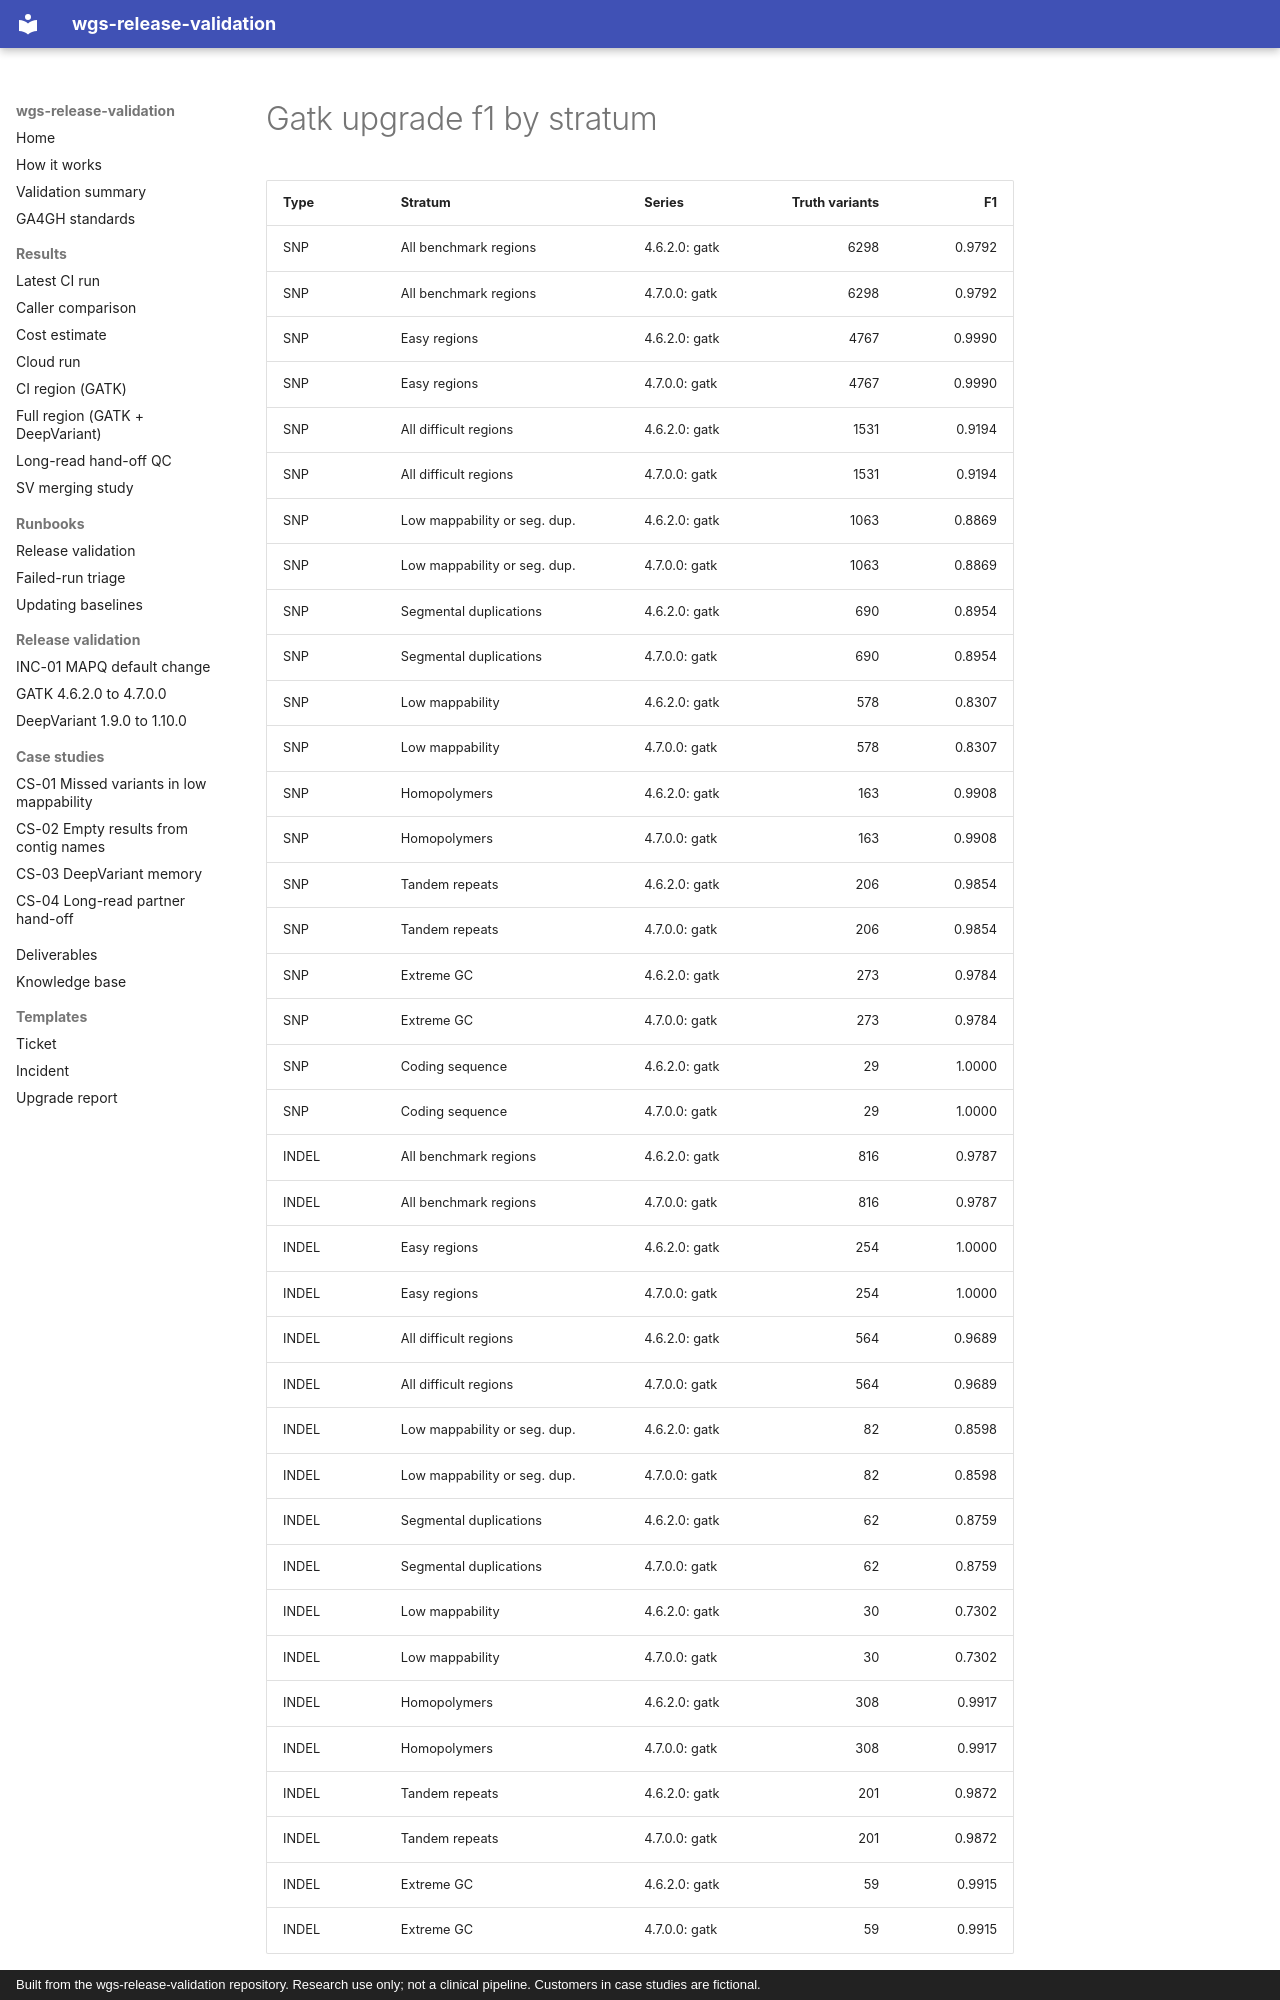

repository: ericwootton/wgs-release-validation · page: results/figures/gatk-upgrade-f1_by_stratum/index.html · generator: mkdocs · copyright: Built from the wgs-release-validation repository. Research use only; not a clinical pipeline. Customers in case studies are fictional.

| Type | Stratum | Series | Truth variants | F1 |
|---|---|---|---:|---:|
| SNP | All benchmark regions | 4.6.2.0: gatk | 6298 | 0.9792 |
| SNP | All benchmark regions | 4.7.0.0: gatk | 6298 | 0.9792 |
| SNP | Easy regions | 4.6.2.0: gatk | 4767 | 0.9990 |
| SNP | Easy regions | 4.7.0.0: gatk | 4767 | 0.9990 |
| SNP | All difficult regions | 4.6.2.0: gatk | 1531 | 0.9194 |
| SNP | All difficult regions | 4.7.0.0: gatk | 1531 | 0.9194 |
| SNP | Low mappability or seg. dup. | 4.6.2.0: gatk | 1063 | 0.8869 |
| SNP | Low mappability or seg. dup. | 4.7.0.0: gatk | 1063 | 0.8869 |
| SNP | Segmental duplications | 4.6.2.0: gatk | 690 | 0.8954 |
| SNP | Segmental duplications | 4.7.0.0: gatk | 690 | 0.8954 |
| SNP | Low mappability | 4.6.2.0: gatk | 578 | 0.8307 |
| SNP | Low mappability | 4.7.0.0: gatk | 578 | 0.8307 |
| SNP | Homopolymers | 4.6.2.0: gatk | 163 | 0.9908 |
| SNP | Homopolymers | 4.7.0.0: gatk | 163 | 0.9908 |
| SNP | Tandem repeats | 4.6.2.0: gatk | 206 | 0.9854 |
| SNP | Tandem repeats | 4.7.0.0: gatk | 206 | 0.9854 |
| SNP | Extreme GC | 4.6.2.0: gatk | 273 | 0.9784 |
| SNP | Extreme GC | 4.7.0.0: gatk | 273 | 0.9784 |
| SNP | Coding sequence | 4.6.2.0: gatk | 29 | 1.0000 |
| SNP | Coding sequence | 4.7.0.0: gatk | 29 | 1.0000 |
| INDEL | All benchmark regions | 4.6.2.0: gatk | 816 | 0.9787 |
| INDEL | All benchmark regions | 4.7.0.0: gatk | 816 | 0.9787 |
| INDEL | Easy regions | 4.6.2.0: gatk | 254 | 1.0000 |
| INDEL | Easy regions | 4.7.0.0: gatk | 254 | 1.0000 |
| INDEL | All difficult regions | 4.6.2.0: gatk | 564 | 0.9689 |
| INDEL | All difficult regions | 4.7.0.0: gatk | 564 | 0.9689 |
| INDEL | Low mappability or seg. dup. | 4.6.2.0: gatk | 82 | 0.8598 |
| INDEL | Low mappability or seg. dup. | 4.7.0.0: gatk | 82 | 0.8598 |
| INDEL | Segmental duplications | 4.6.2.0: gatk | 62 | 0.8759 |
| INDEL | Segmental duplications | 4.7.0.0: gatk | 62 | 0.8759 |
| INDEL | Low mappability | 4.6.2.0: gatk | 30 | 0.7302 |
| INDEL | Low mappability | 4.7.0.0: gatk | 30 | 0.7302 |
| INDEL | Homopolymers | 4.6.2.0: gatk | 308 | 0.9917 |
| INDEL | Homopolymers | 4.7.0.0: gatk | 308 | 0.9917 |
| INDEL | Tandem repeats | 4.6.2.0: gatk | 201 | 0.9872 |
| INDEL | Tandem repeats | 4.7.0.0: gatk | 201 | 0.9872 |
| INDEL | Extreme GC | 4.6.2.0: gatk | 59 | 0.9915 |
| INDEL | Extreme GC | 4.7.
